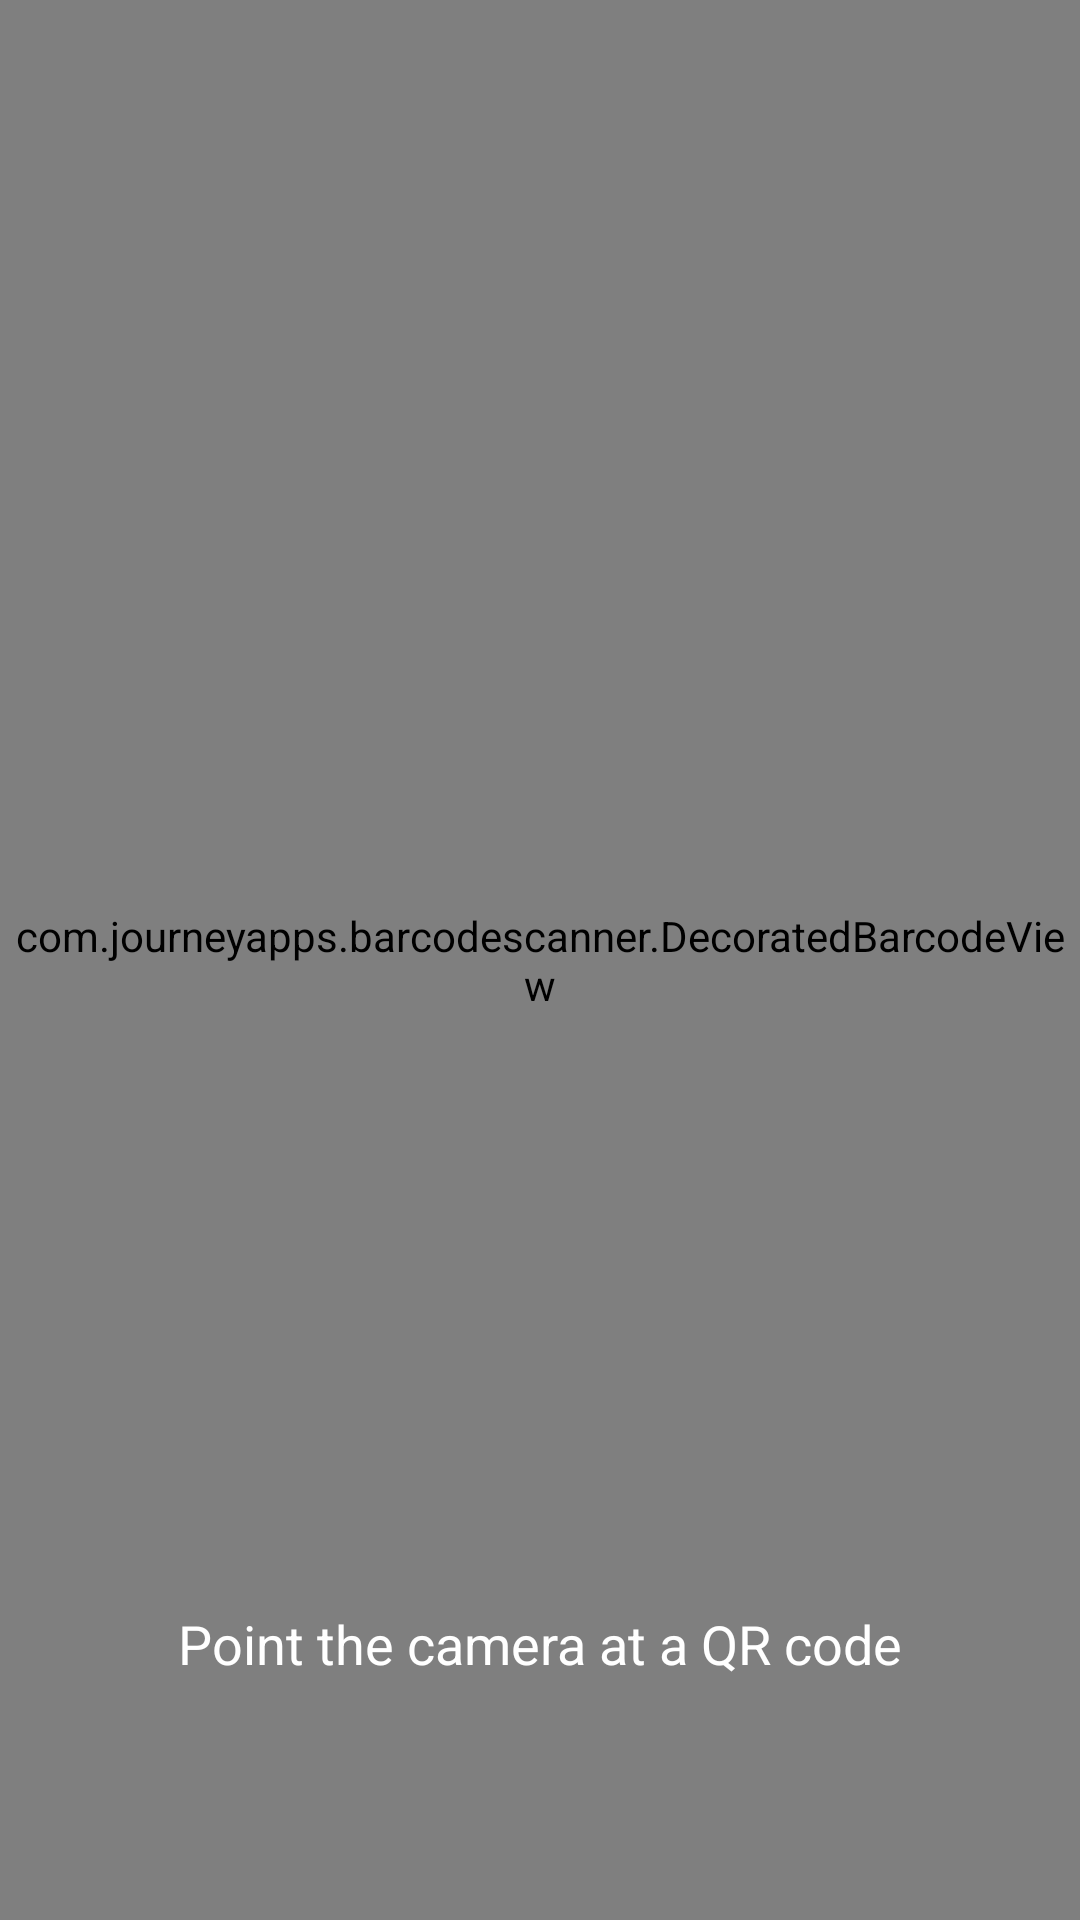

Write the Android layout XML for this screen, with the resource values it uses.
<!-- AndroidManifest.xml: application theme Theme.BuddyShare -->
<!-- res/layout/qrcodeactivity.xml -->
<?xml version="1.0" encoding="utf-8"?>
<androidx.constraintlayout.widget.ConstraintLayout xmlns:android="http://schemas.android.com/apk/res/android"
    xmlns:app="http://schemas.android.com/apk/res-auto"
    android:layout_width="match_parent"
    android:background="@drawable/gradient"
    android:layout_height="match_parent">

    <com.journeyapps.barcodescanner.DecoratedBarcodeView
        android:id="@+id/barcode_scanner"
        android:layout_width="match_parent"
        android:layout_height="match_parent"
        app:zxing_scanner_layout="@layout/custom_scanner_layout"
        app:zxing_use_texture_view="true" />

    <TextView
        android:id="@+id/status_text"
        android:layout_width="wrap_content"
        android:layout_height="wrap_content"
        android:layout_marginBottom="64dp"
        android:padding="16dp"
        android:text="Point the camera at a QR code"
        android:textColor="@android:color/white"
        android:textSize="18sp"
        app:layout_constraintBottom_toBottomOf="parent"
        app:layout_constraintEnd_toEndOf="parent"
        app:layout_constraintStart_toStartOf="parent" />

</androidx.constraintlayout.widget.ConstraintLayout>
<!-- res/layout/custom_scanner_layout.xml (included above) -->
<?xml version="1.0" encoding="utf-8"?>
<merge xmlns:android="http://schemas.android.com/apk/res/android"
    xmlns:app="http://schemas.android.com/apk/res-auto"
    xmlns:tools="http://schemas.android.com/tools">

    
    <com.journeyapps.barcodescanner.BarcodeView
        android:id="@+id/zxing_barcode_surface"
        android:layout_width="match_parent"
        android:layout_height="match_parent"
        app:zxing_framing_rect_height="250dp"
        app:zxing_framing_rect_width="250dp" />

    
    <com.journeyapps.barcodescanner.ViewfinderView
        android:id="@+id/zxing_viewfinder_view"
        android:layout_width="match_parent"
        android:layout_height="match_parent"
        app:zxing_viewfinder_laser="#E98AAB"
        app:zxing_viewfinder_mask="#67B6F2" />

    
    <TextView
        android:layout_width="wrap_content"
        android:layout_height="wrap_content"
        android:layout_gravity="top|center_horizontal"
        android:layout_marginTop="64dp"
        android:text="Scan a Buddy's QR Code"
        android:textColor="@android:color/white"
        android:textSize="20sp"
        android:padding="8dp"/>

</merge>
<!-- resources referenced by this layout -->
<resources>
  <!-- drawable gradient (drawable) -->
  <?xml version="1.0" encoding="utf-8"?>
  <shape xmlns:android="http://schemas.android.com/apk/res/android"
      android:shape="rectangle">
  
      <gradient
          android:type="linear"
          android:startColor="#406ED3"
          android:centerColor="#24A4D5"
          android:endColor="@color/bgc"
          android:angle="90" />
  
  </shape>
  <style name="Theme.BuddyShare" parent="Theme.MaterialComponents.Light.NoActionBar">
          
          <item name="colorPrimary">@color/purple_500</item>
          <item name="colorPrimaryVariant">@color/purple_700</item>
          <item name="colorOnPrimary">@color/white</item>
          
          <item name="colorSecondary">@color/teal_200</item>
          <item name="colorSecondaryVariant">@color/teal_700</item>
          <item name="colorOnSecondary">@color/black</item>
          
          <item name="android:statusBarColor">@color/white</item>
          
      </style>
  <color name="bgc">#8EA7FA</color>
  <color name="purple_500">#FF6200EE</color>
  <color name="purple_700">#FF3700B3</color>
  <color name="white">#FFFFFFFF</color>
  <color name="teal_200">#FF03DAC5</color>
  <color name="teal_700">#FF018786</color>
  <color name="black">#FF000000</color>
</resources>
